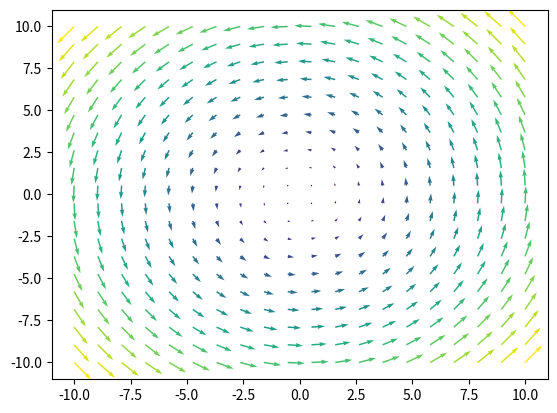

Source code (Python):
import matplotlib.pyplot as plt
import numpy as np
#specified domin
n = 10
#number of vactores
k=20
#make mish grid
x,y = np.meshgrid(np.linspace(-n,n,k),np.linspace(-n,n,k))
R = np.sqrt((x)** 2 + (y) ** 2)
T = np.arctan2(y,x)
#you can chage this function and you can use T,R for polar coordinate
u,v = -2*y,2*x
plt.quiver(x,y,u,v,R)
plt.show()
